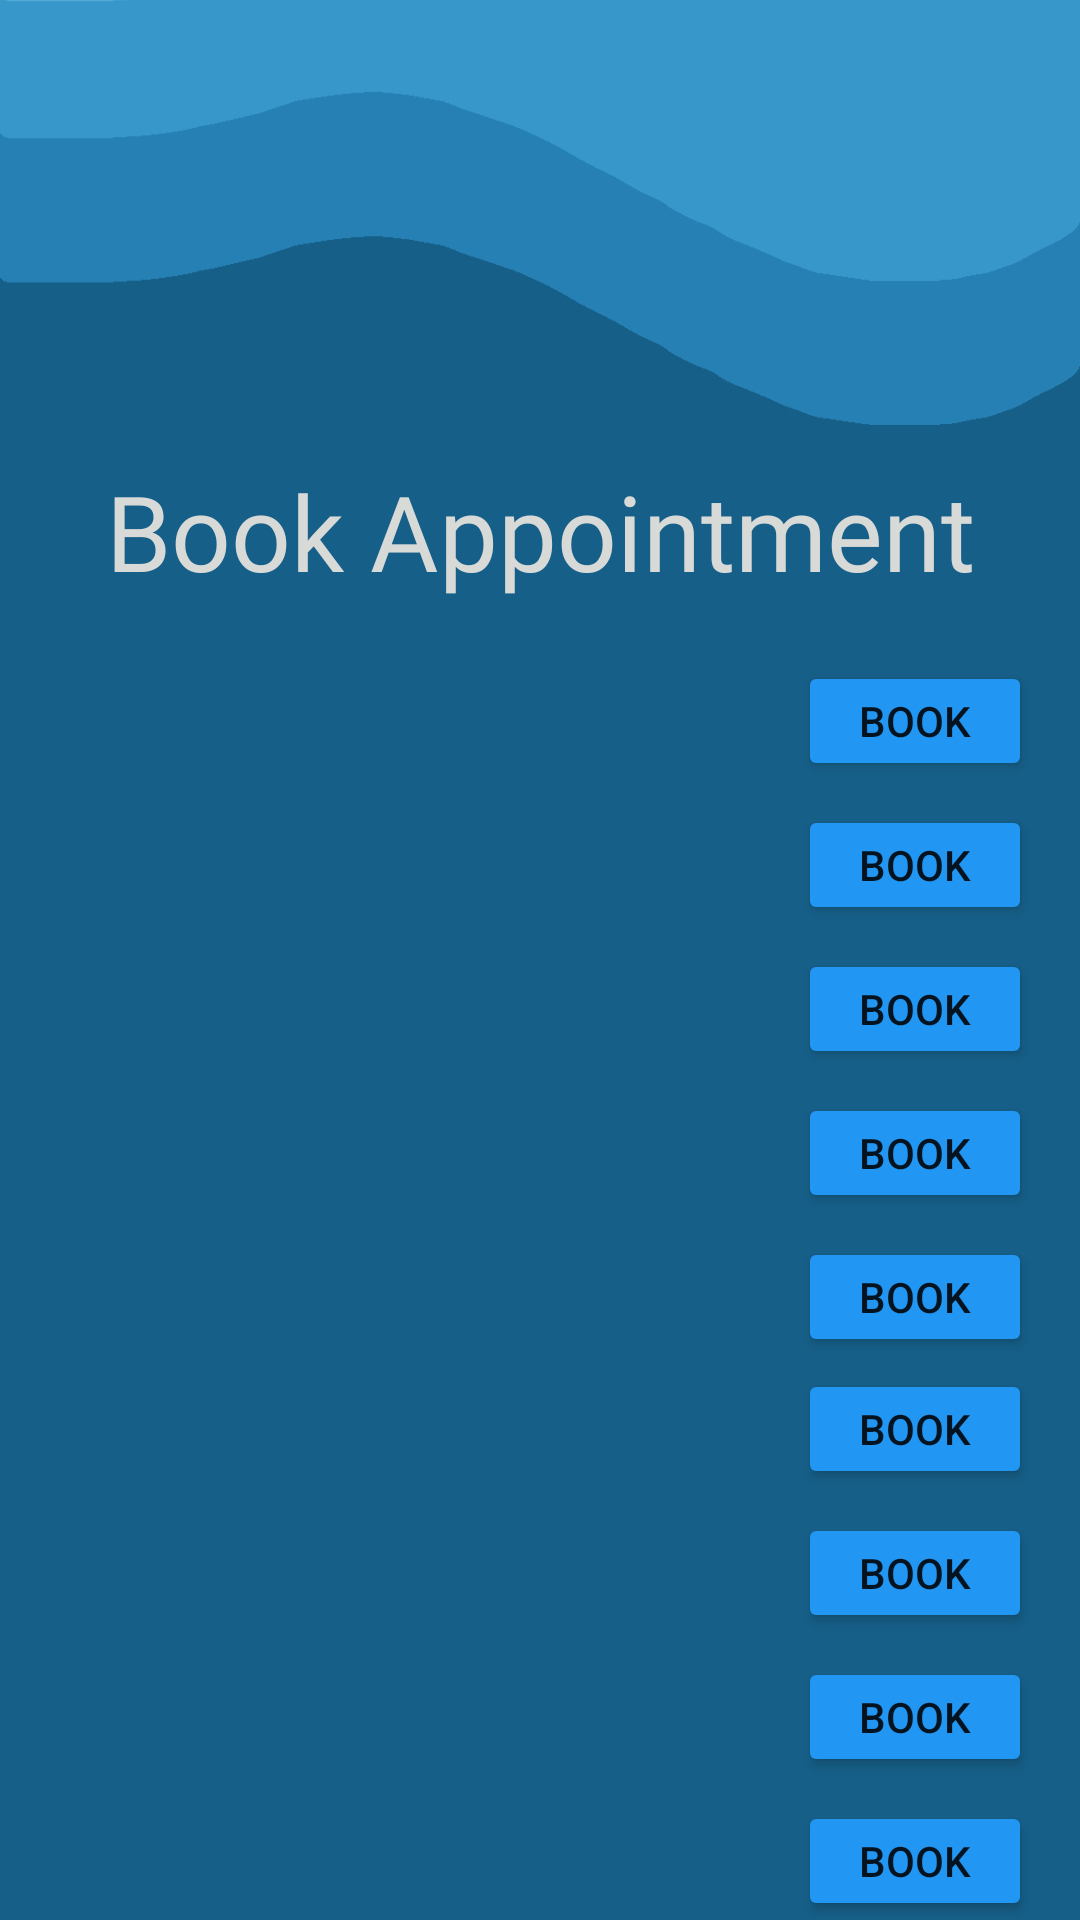

The Android layout XML behind this screen, and the referenced resources:
<!-- AndroidManifest.xml: application theme Theme.B07MedicalApp -->
<!-- res/layout/activity_book_appointment.xml -->
<?xml version="1.0" encoding="utf-8"?>
<androidx.constraintlayout.widget.ConstraintLayout xmlns:android="http://schemas.android.com/apk/res/android"
    xmlns:app="http://schemas.android.com/apk/res-auto"
    xmlns:tools="http://schemas.android.com/tools"
    android:layout_width="match_parent"
    android:layout_height="match_parent"
    tools:context=".BookAppointmentActivity">

    <ImageView
        android:layout_width="match_parent"
        android:layout_height="match_parent"
        android:contentDescription="@string/main_page_background"
        android:src="@drawable/book_appointment_page_background"
        app:layout_constraintBottom_toBottomOf="parent"
        app:layout_constraintEnd_toEndOf="parent"
        app:layout_constraintHorizontal_bias="0.0"
        app:layout_constraintStart_toStartOf="parent"
        app:layout_constraintTop_toTopOf="parent"
        app:layout_constraintVertical_bias="0.0" />

    <Button
        android:id="@+id/button"
        android:layout_width="78dp"
        android:layout_height="40dp"
        android:layout_marginTop="20dp"
        android:layout_marginEnd="16dp"
        android:layout_marginRight="16dp"
        android:text="Book"
        app:backgroundTint="#2196F3"
        app:layout_constraintEnd_toEndOf="parent"
        app:layout_constraintTop_toBottomOf="@+id/editTextTextPersonName2" />

    <Button
        android:id="@+id/button3"
        android:layout_width="78dp"
        android:layout_height="40dp"
        android:layout_marginTop="8dp"
        android:layout_marginEnd="16dp"
        android:layout_marginRight="16dp"
        android:text="Book"
        app:backgroundTint="#2196F3"
        app:layout_constraintEnd_toEndOf="parent"
        app:layout_constraintTop_toBottomOf="@+id/button" />

    <Button
        android:id="@+id/button6"
        android:layout_width="78dp"
        android:layout_height="40dp"
        android:layout_marginTop="8dp"
        android:layout_marginEnd="16dp"
        android:layout_marginRight="16dp"
        android:text="Book"
        app:backgroundTint="#2196F3"
        app:layout_constraintEnd_toEndOf="parent"
        app:layout_constraintTop_toBottomOf="@+id/button3" />

    <Button
        android:id="@+id/button7"
        android:layout_width="78dp"
        android:layout_height="40dp"
        android:layout_marginTop="8dp"
        android:layout_marginEnd="16dp"
        android:layout_marginRight="16dp"
        android:text="Book"
        app:backgroundTint="#2196F3"
        app:layout_constraintEnd_toEndOf="parent"
        app:layout_constraintTop_toBottomOf="@+id/button6" />

    <Button
        android:id="@+id/button8"
        android:layout_width="78dp"
        android:layout_height="40dp"
        android:layout_marginTop="8dp"
        android:layout_marginEnd="16dp"
        android:layout_marginRight="16dp"
        android:text="Book"
        app:backgroundTint="#2196F3"
        app:layout_constraintEnd_toEndOf="parent"
        app:layout_constraintTop_toBottomOf="@+id/button7" />

    <Button
        android:id="@+id/button10"
        android:layout_width="78dp"
        android:layout_height="40dp"
        android:layout_marginTop="4dp"
        android:layout_marginEnd="16dp"
        android:layout_marginRight="16dp"
        android:text="Book"
        app:backgroundTint="#2196F3"
        app:layout_constraintEnd_toEndOf="parent"
        app:layout_constraintTop_toBottomOf="@+id/button8" />

    <Button
        android:id="@+id/button11"
        android:layout_width="78dp"
        android:layout_height="40dp"
        android:layout_marginTop="8dp"
        android:layout_marginEnd="16dp"
        android:layout_marginRight="16dp"
        android:text="Book"
        app:backgroundTint="#2196F3"
        app:layout_constraintEnd_toEndOf="parent"
        app:layout_constraintTop_toBottomOf="@+id/button10" />

    <Button
        android:id="@+id/button12"
        android:layout_width="78dp"
        android:layout_height="40dp"
        android:layout_marginTop="8dp"
        android:layout_marginEnd="16dp"
        android:layout_marginRight="16dp"
        android:text="Book"
        app:backgroundTint="#2196F3"
        app:layout_constraintEnd_toEndOf="parent"
        app:layout_constraintTop_toBottomOf="@+id/button11" />

    <Button
        android:id="@+id/button13"
        android:layout_width="78dp"
        android:layout_height="40dp"
        android:layout_marginTop="8dp"
        android:layout_marginEnd="16dp"
        android:layout_marginRight="16dp"
        android:text="Book"
        app:backgroundTint="#2196F3"
        app:layout_constraintEnd_toEndOf="parent"
        app:layout_constraintTop_toBottomOf="@+id/button12" />

    <Button
        android:id="@+id/button14"
        android:layout_width="78dp"
        android:layout_height="40dp"
        android:layout_marginTop="8dp"
        android:layout_marginEnd="16dp"
        android:layout_marginRight="16dp"
        android:text="Book"
        app:backgroundTint="#2196F3"
        app:layout_constraintEnd_toEndOf="parent"
        app:layout_constraintTop_toBottomOf="@+id/button13" />

    <TextView
        android:id="@+id/editTextTextPersonName2"
        android:layout_width="wrap_content"
        android:layout_height="wrap_content"
        android:layout_marginStart="16dp"
        android:layout_marginLeft="16dp"
        android:layout_marginTop="16dp"
        android:layout_marginEnd="16dp"
        android:layout_marginRight="16dp"
        android:layout_marginBottom="16dp"
        android:fontFamily="@font/oxygen_bold"
        android:text="@string/book_appointment"
        android:textColor="#D8DAD8"
        android:textSize="35sp"
        app:layout_constraintBottom_toBottomOf="parent"
        app:layout_constraintEnd_toEndOf="parent"
        app:layout_constraintStart_toStartOf="parent"
        app:layout_constraintTop_toTopOf="parent"
        app:layout_constraintVertical_bias="0.245"
        tools:text="@string/book_appointment" />

    <TextView
        android:id="@+id/bk2"
        android:layout_width="140dp"
        android:layout_height="36dp"
        android:layout_marginStart="16dp"
        android:layout_marginLeft="16dp"
        android:layout_marginBottom="4dp"
        android:textColor="#D8DAD8"
        android:textSize="20sp"
        app:layout_constraintBottom_toBottomOf="@+id/button3"
        app:layout_constraintStart_toStartOf="parent" />

    <TextView
        android:id="@+id/bk3"
        android:layout_width="140dp"
        android:layout_height="36dp"
        android:layout_marginStart="16dp"
        android:layout_marginLeft="16dp"
        android:layout_marginBottom="4dp"
        android:textColor="#D8DAD8"
        android:textSize="20sp"
        app:layout_constraintBottom_toBottomOf="@+id/button6"
        app:layout_constraintStart_toStartOf="parent" />

    <TextView
        android:id="@+id/bk4"
        android:layout_width="140dp"
        android:layout_height="36dp"
        android:layout_marginStart="16dp"
        android:layout_marginLeft="16dp"
        android:layout_marginBottom="4dp"
        android:textColor="#D8DAD8"
        android:textSize="20sp"
        app:layout_constraintBottom_toBottomOf="@+id/button7"
        app:layout_constraintStart_toStartOf="parent" />

    <TextView
        android:id="@+id/bk5"
        android:layout_width="140dp"
        android:layout_height="36dp"
        android:layout_marginStart="16dp"
        android:layout_marginLeft="16dp"
        android:layout_marginBottom="4dp"
        android:textColor="#D8DAD8"
        android:textSize="20sp"
        app:layout_constraintBottom_toBottomOf="@+id/button8"
        app:layout_constraintStart_toStartOf="parent" />

    <TextView
        android:id="@+id/bk6"
        android:layout_width="140dp"
        android:layout_height="36dp"
        android:layout_marginStart="16dp"
        android:layout_marginLeft="16dp"
        android:layout_marginBottom="4dp"
        android:textColor="#D8DAD8"
        android:textSize="20sp"
        app:layout_constraintBottom_toBottomOf="@+id/button10"
        app:layout_constraintStart_toStartOf="parent" />

    <TextView
        android:id="@+id/bk7"
        android:layout_width="140dp"
        android:layout_height="36dp"
        android:layout_marginStart="16dp"
        android:layout_marginLeft="16dp"
        android:layout_marginBottom="4dp"
        android:textColor="#D8DAD8"
        android:textSize="20sp"
        app:layout_constraintBottom_toBottomOf="@+id/button11"
        app:layout_constraintStart_toStartOf="parent" />

    <TextView
        android:id="@+id/bk8"
        android:layout_width="140dp"
        android:layout_height="36dp"
        android:layout_marginStart="16dp"
        android:layout_marginLeft="16dp"
        android:layout_marginBottom="4dp"
        android:textColor="#D8DAD8"
        android:textSize="20sp"
        app:layout_constraintBottom_toBottomOf="@+id/button12"
        app:layout_constraintStart_toStartOf="parent" />

    <TextView
        android:id="@+id/bk10"
        android:layout_width="140dp"
        android:layout_height="36dp"
        android:layout_marginStart="16dp"
        android:layout_marginLeft="16dp"
        android:layout_marginBottom="4dp"
        android:textColor="#D8DAD8"
        android:textSize="20sp"
        app:layout_constraintBottom_toBottomOf="@+id/button14"
        app:layout_constraintStart_toStartOf="parent" />

    <TextView
        android:id="@+id/bk9"
        android:layout_width="140dp"
        android:layout_height="36dp"
        android:layout_marginStart="16dp"
        android:layout_marginLeft="16dp"
        android:layout_marginBottom="4dp"
        android:textColor="#D8DAD8"
        android:textSize="20sp"
        app:layout_constraintBottom_toBottomOf="@+id/button13"
        app:layout_constraintStart_toStartOf="parent" />

    <TextView
        android:id="@+id/bk1"
        android:layout_width="140dp"
        android:layout_height="36dp"
        android:layout_marginStart="16dp"
        android:layout_marginLeft="16dp"
        android:layout_marginBottom="4dp"
        android:textColor="#D8DAD8"
        android:textSize="20sp"
        app:layout_constraintBottom_toBottomOf="@+id/button"
        app:layout_constraintStart_toStartOf="parent" />


</androidx.constraintlayout.widget.ConstraintLayout>
<!-- resources referenced by this layout -->
<resources>
  <!-- drawable book_appointment_page_background: jpg bitmap (drawable, 42944 bytes) -->
  <string name="book_appointment">Book Appointment</string>
  <string name="main_page_background">Background for the Main Page</string>
  <style name="Theme.B07MedicalApp" parent="Theme.MaterialComponents.DayNight.DarkActionBar">
          
          <item name="colorPrimary">@color/purple_500</item>
          <item name="colorPrimaryVariant">@color/purple_700</item>
          <item name="colorOnPrimary">@color/white</item>
          
          <item name="colorSecondary">@color/teal_200</item>
          <item name="colorSecondaryVariant">@color/teal_700</item>
          <item name="colorOnSecondary">@color/black</item>
          
          <item name="android:statusBarColor" tools:targetApi="l">?attr/colorPrimaryVariant</item>
          
      </style>
  <color name="purple_500">#FF6200EE</color>
  <color name="purple_700">#FF3700B3</color>
  <color name="white">#FFFFFFFF</color>
  <color name="teal_200">#FF03DAC5</color>
  <color name="teal_700">#FF018786</color>
  <color name="black">#FF000000</color>
</resources>
